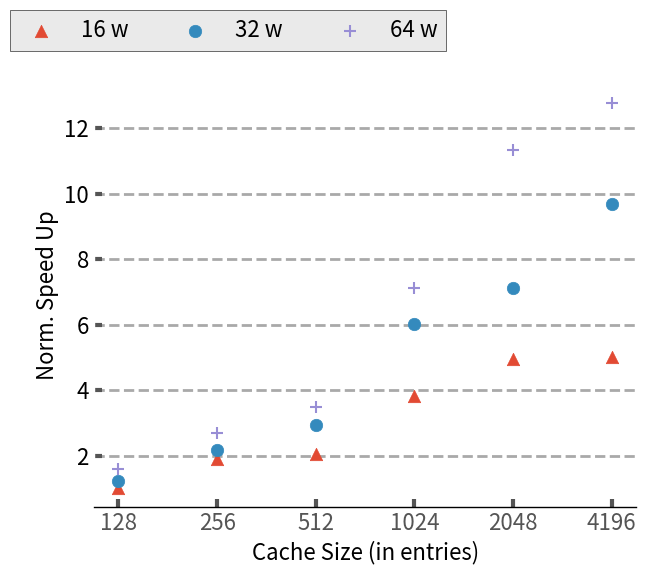

Generate this figure with matplotlib: (Note: this script raises an exception after producing the figure.)
import sys

import math


from matplotlib import pyplot as plt
plt.style.use('ggplot')
import matplotlib as mpl
import matplotlib
import numpy as np
from matplotlib.backends.backend_pdf import PdfPages
from matplotlib.ticker import MultipleLocator
from random import randint
from matplotlib.backends.backend_pdf import PdfPages
from matplotlib.backends.backend_pdf import PdfPages
import matplotlib.ticker as ticker
import csv


mpl.rc('font', family='sans-serif')
matplotlib.style.use('ggplot')

font = 16

# Fixing random state for reproducibility
# np.random.seed(19680801)

x_pos = [0,1,5,8,9]
walkers = ['128','256','512','1024','2048','4196']
Speedup_16w = [1.03,1.91,2.07,3.82,4.96,5.01]
Speedup_32w = [1.23,2.17,2.93,6.01,7.13,9.67]
Speedup_64w=[1.6,2.7,3.48,7.13,11.34,12.77]
fig,ax=plt.subplots(figsize=(7, 5.5))
ax.set_facecolor('w')
ax.set_axisbelow(True)

plt.scatter(walkers, Speedup_16w, marker='^',s=80)
plt.scatter(walkers, Speedup_32w, marker='o',s=80)
plt.scatter(walkers, Speedup_64w, marker='+',s=80)

ax.tick_params(axis='y', which='minor', left=False)
plt.tick_params(axis='both', which='major', direction='in', length=6, width=3)

plt.xticks(size=font, va="top")
plt.yticks(fontsize = font, color='k')

ax.spines['bottom'].set_color('k')
plt.grid(linestyle='--', linewidth=2, which='major', color='darkgray')
plt.gca().xaxis.grid(False)
plt.gca().yaxis.grid(True)
plt.xlabel('Cache Size (in entries)',size=font, color='k')
plt.ylabel('Norm. Speed Up', size=font, color='k')
plt.legend(["16 w","32 w","64 w"],fontsize=16,loc='upper left',fancybox=False,edgecolor='k',bbox_to_anchor=(-0.175, 1.20000002),ncol=3)
plt.savefig('Plots/pdfs/cache_scalinghash.pdf')
plt.show()